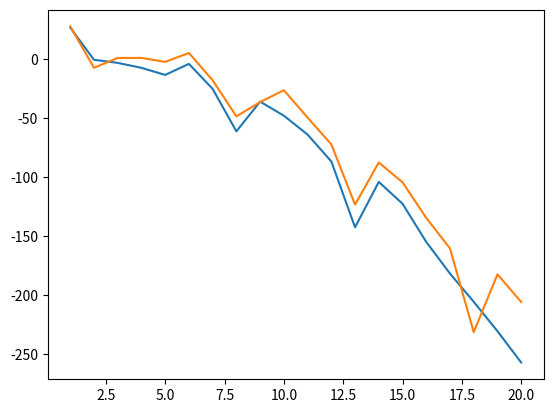

Write Python code to recreate this figure.
#!/mingw64/bin/python3

import numpy as np
from numpy import sin, cos, pi, sqrt
from scipy.integrate import quad
import itertools
from numpy import linalg as LA
import matplotlib.pyplot as plt

A = 15
a = 10/3
V_0 = 2.5
n = 20
x_max = 15

def V(x):
    if np.absolute(x) < a:
        return V_0
    else:
        return 0.0

def sin_integrate(x, i, j, A):
    return sin(i*pi*x/A)*V(x)*sin(j*pi*x/A) - j**2*pi**2*sin(j*pi*x/A)*sin(i*pi*x/A)/A**2

def cos_integrate(x, i, j, A):
    if i == 0 and j == 0:
        return V(x)/(2*A)

    if i == 0 and not j == 0:
        return 1/sqrt(2*A)*(V(x)*cos(j*pi*x/A)-j**2*pi**2*cos(j*pi/A)/A**2)

    if not i == 0 and j == 0:
        return V(x)/sqrt(2*A)+cos(i*pi*x/A)

    if not i == 0 and not j == 0:
        return cos(i*pi*x/A)*V(x)*cos(j*pi*x/A) - j**2*pi**2*cos(j*pi*x/A)*cos(i*pi*x/A)/A**2

even = np.zeros((n, n))
odd = np.zeros((n, n))
"""
for index, x in np.ndenumerate(even):
    even[index[0]][index[1]]    = quad(sin_integrate, -x_max, x_max, args=(index[0]+1, index[1]+1, A))[0]
    odd[index[0]][index[1]]     = quad(cos_integrate, -x_max, x_max, args=(index[0], index[1], A))[0]
"""
for i in range(0,5):
    for j in range(0,5):
        even[i][j]    = quad(sin_integrate, -x_max, x_max, args=(i+1, j+1, A))[0]
        odd[i][j]     = quad(cos_integrate, -x_max, x_max, args=(i, j, A))[0]
for i in range(5,10):
    for j in range(5,10):
        even[i][j]    = quad(sin_integrate, -x_max, x_max, args=(i+1, j+1, A))[0]
        odd[i][j]     = quad(cos_integrate, -x_max, x_max, args=(i, j, A))[0]
for i in range(10,15):
    for j in range(10,15):
        even[i][j]    = quad(sin_integrate, -x_max, x_max, args=(i+1, j+1, A))[0]
        odd[i][j]     = quad(cos_integrate, -x_max, x_max, args=(i, j, A))[0]
for i in range(15,20):
    for j in range(15,20):
        even[i][j]    = quad(sin_integrate, -x_max, x_max, args=(i+1, j+1, A))[0]
        odd[i][j]     = quad(cos_integrate, -x_max, x_max, args=(i, j, A))[0]

w_even, v_even = LA.eig(even)
w_odd, v_odd = LA.eig(odd)

plt.plot(range(1,n+1),w_even)
plt.plot(range(1,n+1),w_odd)
plt.show()

